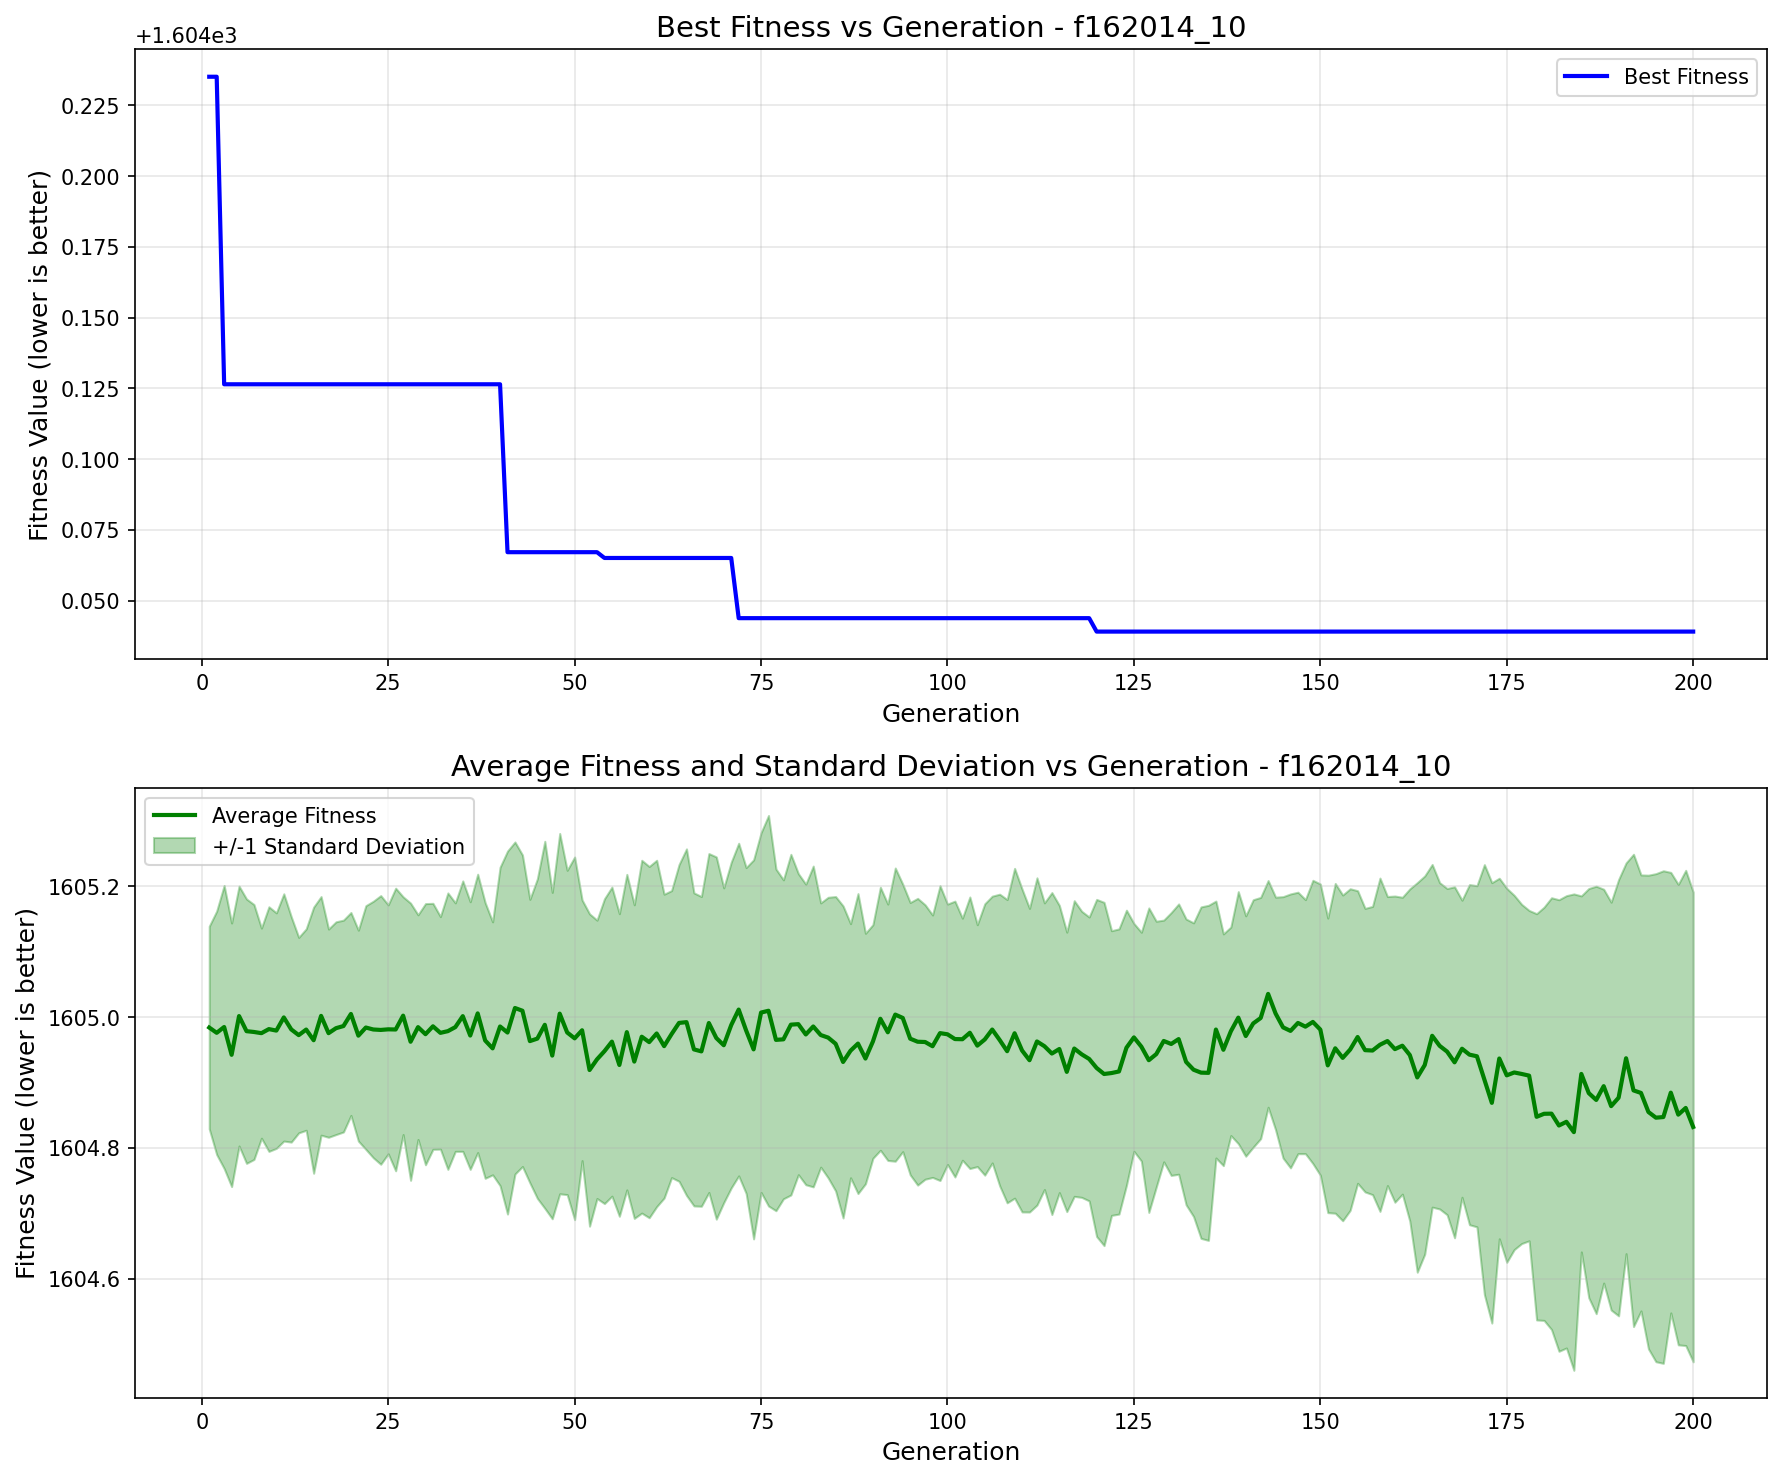

The table this chart was drawn from, first rows:
generation, best_fitness, best_individual, mean_fitness, std_dev
1, 1604, [30.368387168015232, -86.60352437254433,…, 1605, 0.1548
2, 1604, [30.368387168015232, -86.60352437254433,…, 1605, 0.1861
3, 1604, [20.24907508240794, 87.17722868559369, -…, 1605, 0.2163
4, 1604, [20.24907508240794, 87.17722868559369, -…, 1605, 0.2014
5, 1604, [20.24907508240794, 87.17722868559369, -…, 1605, 0.1986
6, 1604, [20.24907508240794, 87.17722868559369, -…, 1605, 0.202
7, 1604, [20.24907508240794, 87.17722868559369, -…, 1605, 0.1948
8, 1604, [20.24907508240794, 87.17722868559369, -…, 1605, 0.1606
9, 1604, [20.24907508240794, 87.17722868559369, -…, 1605, 0.1869
10, 1604, [20.24907508240794, 87.17722868559369, -…, 1605, 0.1799
11, 1604, [20.24907508240794, 87.17722868559369, -…, 1605, 0.189
12, 1604, [20.24907508240794, 87.17722868559369, -…, 1605, 0.1722
13, 1604, [20.24907508240794, 87.17722868559369, -…, 1605, 0.1494
14, 1604, [20.24907508240794, 87.17722868559369, -…, 1605, 0.1539
15, 1604, [20.24907508240794, 87.17722868559369, -…, 1605, 0.2034
16, 1604, [20.24907508240794, 87.17722868559369, -…, 1605, 0.1823
17, 1604, [20.24907508240794, 87.17722868559369, -…, 1605, 0.1591
18, 1604, [20.24907508240794, 87.17722868559369, -…, 1605, 0.1626
19, 1604, [20.24907508240794, 87.17722868559369, -…, 1605, 0.1619
20, 1604, [20.24907508240794, 87.17722868559369, -…, 1605, 0.1551
21, 1604, [20.24907508240794, 87.17722868559369, -…, 1605, 0.1611
22, 1604, [20.24907508240794, 87.17722868559369, -…, 1605, 0.1862
23, 1604, [20.24907508240794, 87.17722868559369, -…, 1605, 0.196
24, 1604, [20.24907508240794, 87.17722868559369, -…, 1605, 0.2053
25, 1604, [20.24907508240794, 87.17722868559369, -…, 1605, 0.1902
26, 1604, [20.24907508240794, 87.17722868559369, -…, 1605, 0.216
27, 1604, [20.24907508240794, 87.17722868559369, -…, 1605, 0.1816
28, 1604, [20.24907508240794, 87.17722868559369, -…, 1605, 0.2118
29, 1604, [20.24907508240794, 87.17722868559369, -…, 1605, 0.1717
30, 1604, [20.24907508240794, 87.17722868559369, -…, 1605, 0.1996
31, 1604, [20.24907508240794, 87.17722868559369, -…, 1605, 0.188
32, 1604, [20.24907508240794, 87.17722868559369, -…, 1605, 0.1777
33, 1604, [20.24907508240794, 87.17722868559369, -…, 1605, 0.2112
34, 1604, [20.24907508240794, 87.17722868559369, -…, 1605, 0.1899
35, 1604, [20.24907508240794, 87.17722868559369, -…, 1605, 0.2067
36, 1604, [20.24907508240794, 87.17722868559369, -…, 1605, 0.2045
37, 1604, [20.24907508240794, 87.17722868559369, -…, 1605, 0.2127
38, 1604, [20.24907508240794, 87.17722868559369, -…, 1605, 0.2107
39, 1604, [20.24907508240794, 87.17722868559369, -…, 1605, 0.1933
40, 1604, [20.24907508240794, 87.17722868559369, -…, 1605, 0.2433
41, 1604, [-17.885113776616464, -1.641791406561779…, 1605, 0.2774
42, 1604, [-17.885113776616464, -1.641791406561779…, 1605, 0.2537
43, 1604, [-17.885113776616464, -1.641791406561779…, 1605, 0.2381
44, 1604, [-17.885113776616464, -1.641791406561779…, 1605, 0.2167
45, 1604, [-17.885113776616464, -1.641791406561779…, 1605, 0.2442
46, 1604, [-17.885113776616464, -1.641791406561779…, 1605, 0.2805
47, 1604, [-17.885113776616464, -1.641791406561779…, 1605, 0.2494
48, 1604, [-17.885113776616464, -1.641791406561779…, 1605, 0.2753
49, 1604, [-17.885113776616464, -1.641791406561779…, 1605, 0.2478
50, 1604, [-17.885113776616464, -1.641791406561779…, 1605, 0.2771
51, 1604, [-17.885113776616464, -1.641791406561779…, 1605, 0.1992
52, 1604, [-17.885113776616464, -1.641791406561779…, 1605, 0.2387
53, 1604, [-17.885113776616464, -1.641791406561779…, 1605, 0.2127
54, 1604, [-86.78908924965616, -1.6417914065617794…, 1605, 0.2329
55, 1604, [-86.78908924965616, -1.6417914065617794…, 1605, 0.2362
56, 1604, [-86.78908924965616, -1.6417914065617794…, 1605, 0.2312
57, 1604, [-86.78908924965616, -1.6417914065617794…, 1605, 0.2411
58, 1604, [-86.78908924965616, -1.6417914065617794…, 1605, 0.2396
59, 1604, [-86.78908924965616, -1.6417914065617794…, 1605, 0.2696
60, 1604, [-86.78908924965616, -1.6417914065617794…, 1605, 0.2684
... 140 more rows
